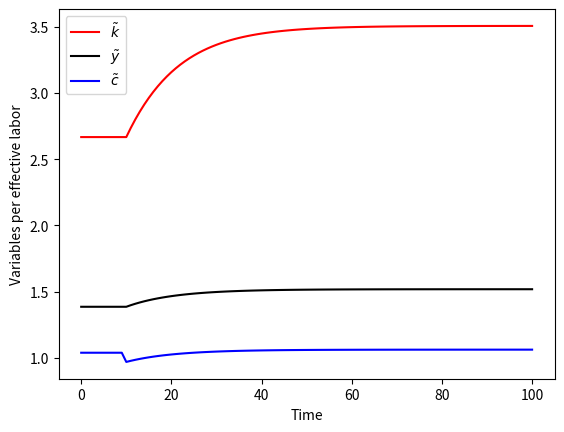
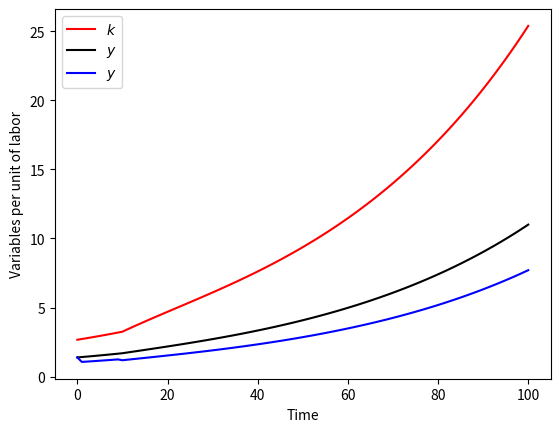

These charts were generated, in order, by the following Python code:
# SOLOW SWAN MODEL with GROWTH OF TECHNOLOGY AND 
# POPULATION
# BALANCED GROWTH PATH AND TRANSITION DYNAMICS


# THREE PARTS
# 1. STEADY STATE AND BALANCED GROWTH PATH

import numpy as np
import matplotlib.pyplot as plt

# Number of time periods

T = 100
index_set = range(0,T+1)

# Basic parameter values

alpha = 1/3*np.ones(T+1)
s = 0.25*np.ones(T+1)
for t in index_set[10:]:
    s[t] = 0.3


delta = 0.1* np.ones(T+1)
gamma_l = 0.01*np.ones(T+1)
gamma_a = 0.02*np.ones(T+1)

# Key variables

# per effective labor

k_tilde = np.zeros(T+1)
y_tilde = np.zeros(T+1)
c_tilde = np.zeros(T+1)
i_tilde = np.zeros(T+1)

gamma_k_tilde = np.zeros(T+1)

# per unit of labor

y = np.zeros(T+1)
k = np.zeros(T+1)
c = np.zeros(T+1)
i = np.zeros(T+1)

# aggregate values

Y = np.zeros(T+1)
K = np.zeros(T+1)
C = np.zeros(T+1)
I = np.zeros(T+1)
A = np.zeros(T+1)
L = np.zeros(T+1)

# INITIAL VALUES

k_tilde[0] = (s[0]/(delta[0]+gamma_l[0]+gamma_a[0]))**(1.0/(1.0-alpha[0]))
y_tilde[0]= k_tilde[0]**alpha[0]
c_tilde[0] = y_tilde[0]-s[0]*y_tilde[0]
A[0] = 1.0
k[0] = A[0]*k_tilde[0]
y[0] = k[0]**alpha[0]
c[0] = k[0]**alpha[0]


# THE LAW OF MOTION FOR CAPITAL PER EFFECTIVE LABOR

for t in index_set[1:]:
    k_tilde[t] =s[t-1]*k_tilde[t-1]**alpha[t-1]+(1.0-delta[t-1]-gamma_l[t-1]-gamma_a[t-1])*k_tilde[t-1]

    y_tilde[t] = k_tilde[t]**alpha[t]
    c_tilde[t] = y_tilde[t]-s[t]*y_tilde[t]

    gamma_k_tilde[t] = (k_tilde[t]-k_tilde[t-1])/k_tilde[t-1]

    A[t] = A[t-1]*(1+gamma_a[t])
    
    k[t] = k_tilde[t]*A[t]
    y[t] = y_tilde[t]*A[t]
    c[t] = c_tilde[t]*A[t]

    L[t] = L[t-1]*(1+gamma_l[t])
    
    K[t] = k[t]*L[t]
    Y[t] = y[t]*L[t]


fig1 = plt.figure(); ax1=fig1.add_subplot(1,1,1)
ax1.plot(index_set,k_tilde,'k-',color='r',label=r'$\tilde{k}$')
ax1.plot(index_set,y_tilde,'k-',color='k',label=r'$\tilde{y}$')
ax1.plot(index_set,c_tilde,'k-',color='b',label=r'$\tilde{c}$')
ax1.legend(loc='best')
ax1.set_xlabel(r'Time')
ax1.set_ylabel(r'Variables per effective labor')
# [redacted]

fig2 = plt.figure(); ax1=fig2.add_subplot(1,1,1)
ax1.plot(index_set,k,'k-',color='r',label=r'$k$')
ax1.plot(index_set,y,'k-',color='k',label=r'$y$')
ax1.plot(index_set,c,'k-',color='b',label=r'$y$')
ax1.legend(loc='best')
ax1.set_xlabel(r'Time')
ax1.set_ylabel(r'Variables per unit of labor')
# [redacted]

            
            